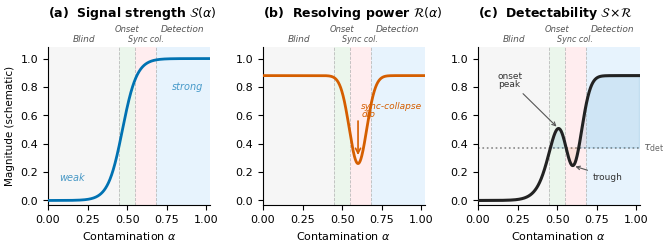

Recreate this plot in Python. (Note: this script raises an exception after producing the figure.)
import matplotlib
matplotlib.use('Agg')
import matplotlib.pyplot as plt
import numpy as np

plt.rcParams.update({
    'font.family': 'DejaVu Sans',
    'font.size': 9,
    'axes.labelsize': 9,
    'xtick.labelsize': 8,
    'ytick.labelsize': 8,
    'figure.dpi': 300,
    'savefig.dpi': 300,
    'savefig.bbox': 'tight',
    'savefig.pad_inches': 0.05,
    'axes.spines.top': False,
    'axes.spines.right': False,
    'lines.linewidth': 2.0,
})

alpha = np.linspace(0, 1.02, 1000)

# S(α): monotonic sigmoid
s = 1.0 / (1.0 + np.exp(-22 * (alpha - 0.47)))

# R(α): flat with sync-collapse dip at α≈0.60
r = 0.88 - 0.62 * np.exp(-((alpha - 0.60) ** 2) / (2 * 0.055 ** 2))

sr = s * r

# Regime boundaries
B1, B2, B3 = 0.45, 0.55, 0.68
bounds = [0, B1, B2, B3, 1.02]
bg = ['#e8e8e8', '#c8e6c9', '#ffcdd2', '#bbdefb']
threshold = 0.37

# Staggered regime labels: (x_data, y_axes, label, fontsize)
# Alternate y heights so adjacent labels don't overlap horizontally
regime_labels = [
    (0.225, 1.025, 'Blind',     6.5),
    (0.50,  1.085, 'Onset',     6.0),
    (0.615, 1.025, 'Sync col.', 5.8),
    (0.85,  1.085, 'Detection', 6.5),
]

fig, (ax_a, ax_b, ax_c) = plt.subplots(1, 3, figsize=(6.5, 2.5))
plt.subplots_adjust(wspace=0.33, top=0.82, bottom=0.19, left=0.065, right=0.975)

# ── Shared setup ──
for ax in (ax_a, ax_b, ax_c):
    for i in range(4):
        ax.axvspan(bounds[i], bounds[i + 1], color=bg[i], alpha=0.35, lw=0, zorder=0)
    for b in (B1, B2, B3):
        ax.axvline(b, color='#bbbbbb', ls='--', lw=0.6, zorder=1)
    ax.set_xlim(0, 1.02)
    ax.set_ylim(-0.03, 1.08)
    ax.set_xticks([0, 0.25, 0.50, 0.75, 1.0])
    ax.set_xlabel(r'Contamination $\alpha$', fontsize=8)
    for x, y, lab, fs in regime_labels:
        ax.text(x, y, lab, transform=ax.get_xaxis_transform(),
                ha='center', va='bottom', fontsize=fs, fontstyle='italic',
                color='#555555', clip_on=False)

# ── Panel A: S(α) ──
ax_a.plot(alpha, s, color='#0072B2', lw=2.0, zorder=3)
ax_a.set_ylabel('Magnitude (schematic)', fontsize=7.5)
ax_a.set_title(r'(a)  Signal strength $\mathcal{S}(\alpha)$',
               fontsize=9, fontweight='bold', pad=22, loc='left')
ax_a.text(0.15, 0.14, 'weak', fontsize=7, color='#0072B2', ha='center',
          fontstyle='italic', alpha=0.7)
ax_a.text(0.88, 0.78, 'strong', fontsize=7, color='#0072B2', ha='center',
          fontstyle='italic', alpha=0.7)

# ── Panel B: R(α) ──
ax_b.plot(alpha, r, color='#D55E00', lw=2.0, zorder=3)
ax_b.set_title(r'(b)  Resolving power $\mathcal{R}(\alpha)$',
               fontsize=9, fontweight='bold', pad=22, loc='left')
ax_b.annotate('', xy=(0.60, 0.30), xytext=(0.60, 0.56),
              arrowprops=dict(arrowstyle='->', color='#D55E00', lw=1.2,
                              shrinkA=0, shrinkB=2))
ax_b.text(0.62, 0.58, 'sync-collapse\ndip', fontsize=6.5, color='#D55E00',
          ha='left', va='bottom', fontstyle='italic', linespacing=0.85)

# ── Panel C: S×R ──
ax_c.plot(alpha, sr, color='#222222', lw=2.2, zorder=3)
ax_c.axhline(threshold, color='#888888', ls=':', lw=1.2, zorder=2)
ax_c.set_title(r'(c)  Detectability $\mathcal{S}\!\times\!\mathcal{R}$',
               fontsize=9, fontweight='bold', pad=22, loc='left')

ax_c.text(1.04, threshold, r'$\tau_{\mathrm{det}}$', fontsize=8,
          color='#666666', va='center', ha='left', clip_on=False)

ax_c.fill_between(alpha, sr, threshold, where=(sr >= threshold),
                  color='#0072B2', alpha=0.10, zorder=2)
mask_sc = (alpha >= B1) & (alpha <= B3) & (sr < threshold)
ax_c.fill_between(alpha, sr, threshold, where=mask_sc,
                  color='#D55E00', alpha=0.08, zorder=2)

# callout: onset peak
i_pk = np.argmax(sr[(alpha >= 0.47) & (alpha <= 0.54)])
a_pk = alpha[(alpha >= 0.47) & (alpha <= 0.54)][i_pk]
v_pk = sr[(alpha >= 0.47) & (alpha <= 0.54)][i_pk]
ax_c.annotate('onset\npeak', xy=(a_pk, v_pk),
              xytext=(0.20, 0.80), fontsize=6.5, color='#333333',
              ha='center', linespacing=0.85,
              arrowprops=dict(arrowstyle='->', color='#555555', lw=0.8))

# callout: collapse trough
i_tr = np.argmin(sr[(alpha >= 0.55) & (alpha <= 0.68)])
a_tr = alpha[(alpha >= 0.55) & (alpha <= 0.68)][i_tr]
v_tr = sr[(alpha >= 0.55) & (alpha <= 0.68)][i_tr]
ax_c.annotate('trough', xy=(a_tr, v_tr),
              xytext=(0.82, 0.15), fontsize=6.5, color='#333333',
              ha='center',
              arrowprops=dict(arrowstyle='->', color='#555555', lw=0.8))

out = './docs/paper/figures'
fig.savefig(f'{out}/fig_sr_framework.pdf', format='pdf')
fig.savefig(f'{out}/fig_sr_framework.png', format='png', dpi=300)
plt.close()
print(f'Saved to {out}/fig_sr_framework.{{pdf,png}}')
